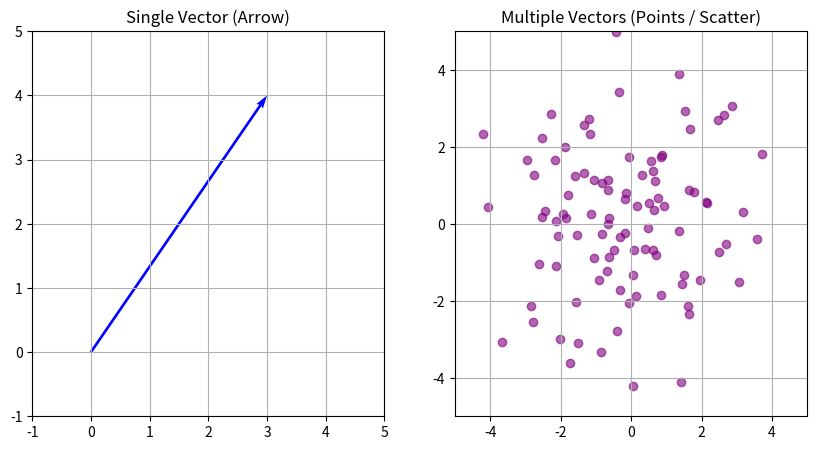

Recreate this plot in Python.
import numpy as np
import matplotlib.pyplot as plt

# Data
single_vector = np.array([3, 4])
multiple_vectors = np.random.randn(100, 2) * 2 # 100 vectors (Dataset)

fig, (ax1, ax2) = plt.subplots(1, 2, figsize=(10, 5))

# Plot 1: Single Vector -> Arrow
ax1.quiver(0, 0, single_vector[0], single_vector[1], angles='xy', scale_units='xy', scale=1, color='blue')
ax1.set_title("Single Vector (Arrow)")
ax1.set_xlim(-1, 5); ax1.set_ylim(-1, 5); ax1.grid(True)

# Plot 2: Multiple Vectors -> Points
ax2.scatter(multiple_vectors[:, 0], multiple_vectors[:, 1], c='purple', alpha=0.6)
ax2.set_title("Multiple Vectors (Points / Scatter)")
ax2.set_xlim(-5, 5); ax2.set_ylim(-5, 5); ax2.grid(True)

plt.show()
